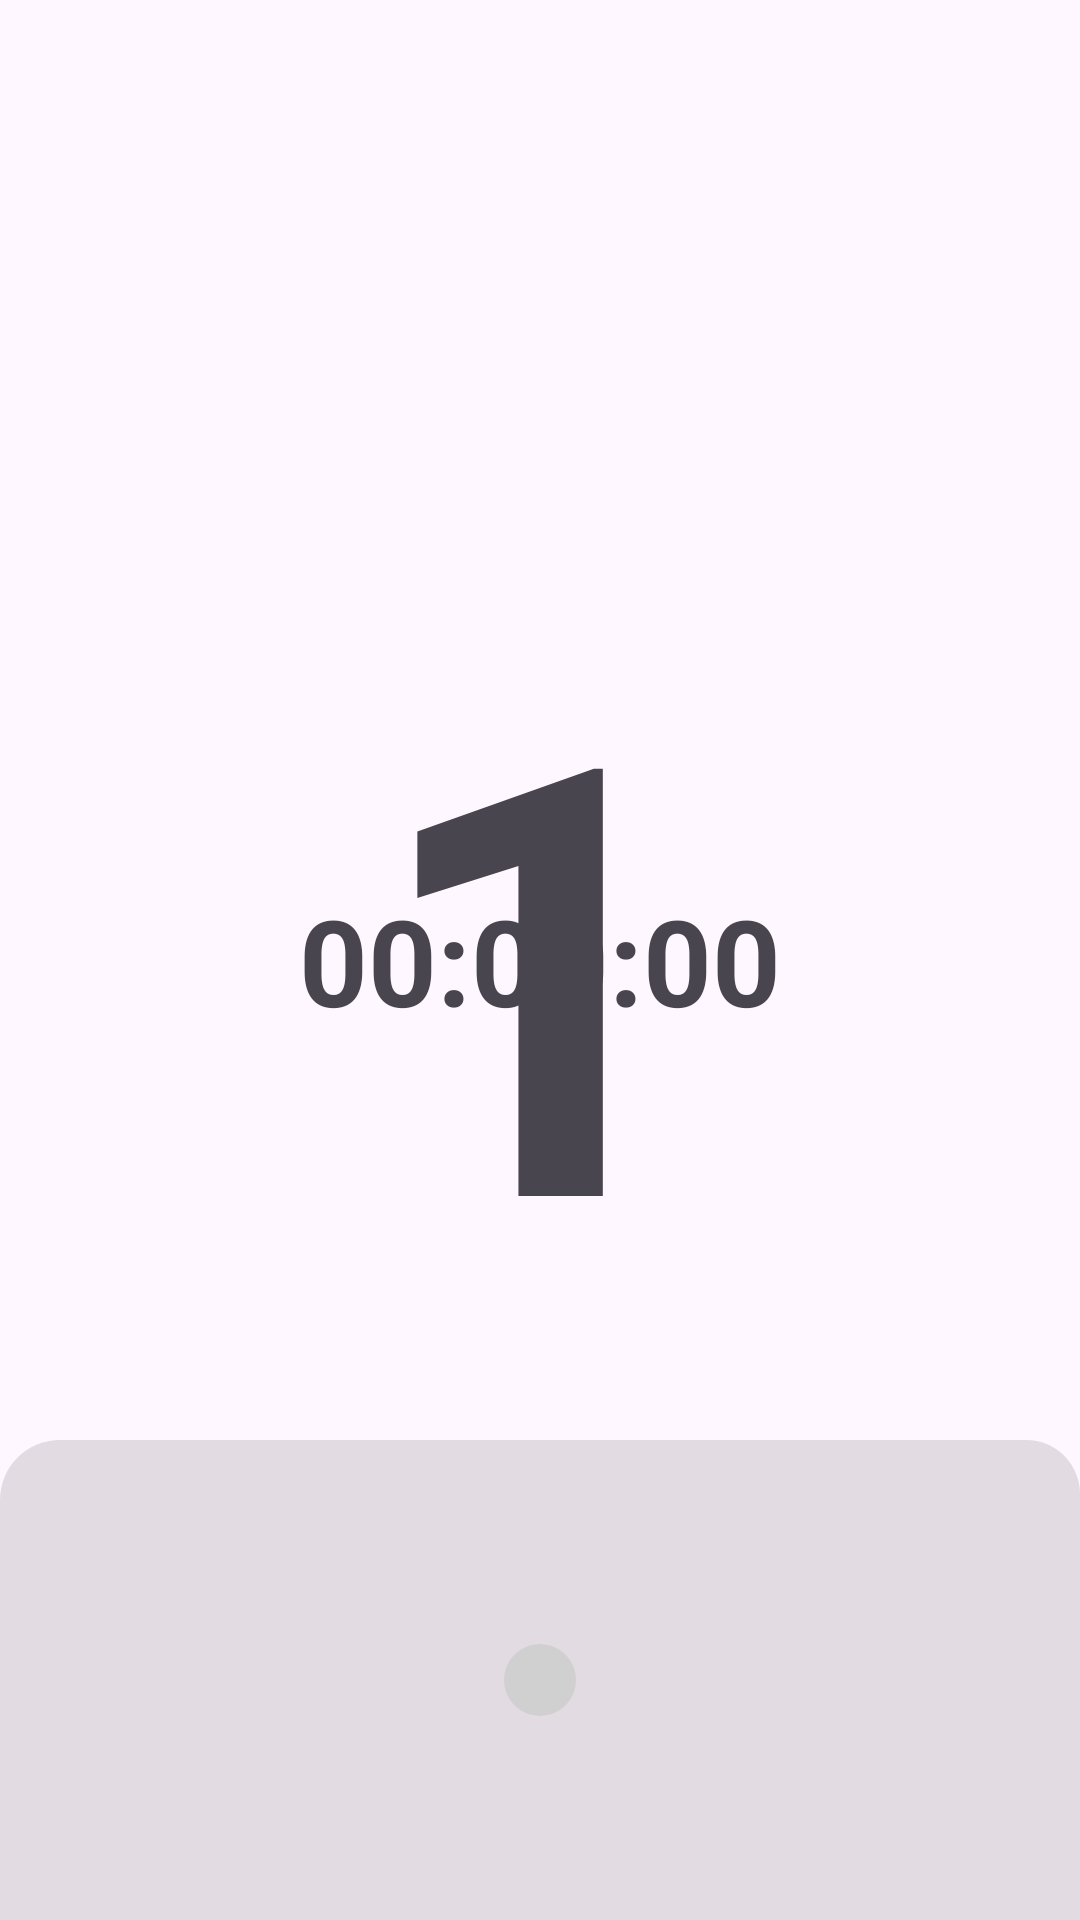

Here is an Android app screen rendered from its layout file. Give the layout XML and the strings, colors and styles it references.
<!-- AndroidManifest.xml: application theme Theme.Alpha -->
<!-- res/layout/fragment_record.xml -->
<?xml version="1.0" encoding="utf-8"?>
<androidx.constraintlayout.widget.ConstraintLayout xmlns:android="http://schemas.android.com/apk/res/android"
    xmlns:tools="http://schemas.android.com/tools"
    android:layout_width="match_parent"
    android:layout_height="match_parent"
    xmlns:app="http://schemas.android.com/apk/res-auto"
    tools:context=".ui.anounce.RecordFragment">

    <TextView
        android:id="@+id/recording_time_counter"
        android:layout_width="wrap_content"
        android:layout_height="wrap_content"
        android:textSize="40sp"
        android:textStyle="bold"
        app:layout_constraintStart_toStartOf="parent"
        app:layout_constraintEnd_toEndOf="parent"
        app:layout_constraintTop_toTopOf="parent"
        app:layout_constraintBottom_toBottomOf="parent"
        android:text="00:00:00"/>

    <TextView
        android:id="@+id/time_to_start_counter"
        android:layout_width="wrap_content"
        android:layout_height="wrap_content"
        android:textSize="200sp"
        android:textStyle="bold"
        app:layout_constraintStart_toStartOf="parent"
        app:layout_constraintEnd_toEndOf="parent"
        app:layout_constraintTop_toTopOf="parent"
        app:layout_constraintBottom_toBottomOf="parent"
        android:text="1"/>



    <androidx.constraintlayout.widget.ConstraintLayout
        android:layout_width="match_parent"
        android:layout_height="wrap_content"
        app:layout_constraintBottom_toBottomOf="parent"
        android:background="@drawable/rounded_ractangle"
        android:backgroundTint="@color/light_black">

    <ImageView
        android:id="@+id/library_iv"
        android:layout_width="34dp"
        android:layout_height="34dp"
        android:src="@drawable/ic_list"
        android:visibility="gone"
        android:layout_margin="@dimen/fab_margin"
        app:layout_constraintStart_toStartOf="parent"
        app:layout_constraintBottom_toBottomOf="parent"
        />

    <ImageView
        android:layout_width="64dp"
        android:layout_height="64dp"
        android:background="@drawable/round_background"
        android:backgroundTint="@color/teal_200"
        android:padding="20dp"
        android:layout_marginVertical="48dp"
        android:src="@drawable/circle_placeholder"
        app:layout_constraintTop_toTopOf="parent"
        app:layout_constraintEnd_toEndOf="parent"
        app:layout_constraintStart_toStartOf="parent"
        app:layout_constraintBottom_toBottomOf="parent"/>

    <ImageView
        android:id="@+id/stop_iv"
        android:layout_width="44dp"
        android:layout_height="44dp"
        android:src="@drawable/ic_stop"
        android:visibility="gone"
        android:background="@drawable/circle_placeholder"
        android:layout_margin="@dimen/fab_margin"
        app:layout_constraintEnd_toEndOf="parent"
        app:layout_constraintBottom_toBottomOf="parent"/>

    </androidx.constraintlayout.widget.ConstraintLayout>

</androidx.constraintlayout.widget.ConstraintLayout>
<!-- resources referenced by this layout -->
<resources>
  <color name="light_black">#33737171</color>
  <color name="teal_200">#FF03DAC5</color>
  <dimen name="fab_margin">32dp</dimen>
  <!-- drawable circle_placeholder (drawable) -->
  <?xml version="1.0" encoding="utf-8"?>
  <shape xmlns:android="http://schemas.android.com/apk/res/android"
      android:shape="oval">
      <solid android:color="@color/light_gray_darker" />
  </shape>
  <!-- drawable ic_list: png bitmap (drawable, 424 bytes) -->
  <!-- drawable rounded_ractangle (drawable) -->
  <?xml version="1.0" encoding="utf-8"?>
  <shape xmlns:android="http://schemas.android.com/apk/res/android">
      <solid android:color="@color/white" />
      <corners android:topRightRadius="18dp"
       android:topLeftRadius="20dp" />
      <padding
          android:bottom="0dp"
          android:left="0dp"
          android:right="0dp"
          android:top="0dp" />
  </shape>
  <style name="Theme.Alpha" parent="android:Theme.Material.Light.NoActionBar" />
  <color name="light_gray_darker">#FFD0D0D0</color>
  <color name="white">#FFFFFFFF</color>
</resources>
